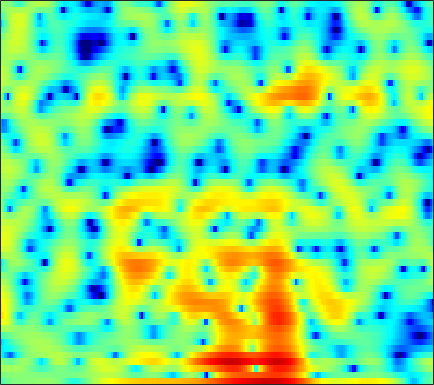

Source data for this figure (header and first rows):
-3.151, -2.3232, -1.4786, -0.88112, -0.5439, -0.21363, -0.0072255, 0.091249, 0.15421, 0.18596, 0.20667, 0.22594, 0.27021, 0.35689, 0.43076, 0.54498, 0.66424, 0.74432, 0.8398, 0.91592, 0.94567, 0.94688, 0.91601, 0.8134
-0.4439, -0.2741, -0.07691, 0.09297, 0.1986, 0.3052, 0.3746, 0.4025, 0.4092, 0.3913, 0.3516, 0.3144, 0.256, 0.1949, 0.1482, 0.08804, 0.03381, -0.002964, -0.04623, -0.07559, -0.09978, -0.118, -0.141, -0.1675
1.484, 1.549, 1.617, 1.657, 1.669, 1.665, 1.616, 1.551, 1.408, 1.199, 0.9075, 0.6271, 0.1701, -0.3849, -0.8576, -1.538, -2.226, -2.673, -3.075, -3.161, -2.914, -2.564, -1.99, -1.404
0.05874, -0.3387, -0.8658, -1.276, -1.394, -1.225, -0.7362, -0.2584, 0.3823, 0.8993, 1.206, 1.274, 1.094, 0.5838, -0.05645, -1.313, -3.085, -4.756, -7.048, -7.604, -5.558, -3.605, -1.383, 0.2776
-5.918, -7.134, -9.36, -12.32, -14.23, -13.14, -9.643, -7.293, -4.834, -2.997, -1.632, -0.8552, -0.08723, 0.4337, 0.6914, 0.9049, 1.028, 1.092, 1.181, 1.316, 1.518, 1.71, 1.981, 2.231
-6.883, -6.64, -6.292, -5.87, -5.486, -4.838, -4.063, -3.424, -2.559, -1.715, -0.9362, -0.4114, 0.1967, 0.7044, 1.016, 1.348, 1.6, 1.744, 1.883, 1.97, 2.01, 2.013, 1.966, 1.858
-8.782, -7.263, -5.655, -4.373, -3.575, -2.662, -1.879, -1.35, -0.7121, -0.1467, 0.3495, 0.6797, 1.056, 1.362, 1.546, 1.739, 1.863, 1.917, 1.938, 1.904, 1.809, 1.699, 1.491, 1.21
-3.587, -2.924, -2.114, -1.424, -0.9823, -0.4808, -0.07206, 0.19, 0.4879, 0.7472, 0.9596, 1.092, 1.236, 1.335, 1.376, 1.389, 1.352, 1.286, 1.154, 0.9841, 0.767, 0.5887, 0.3363, 0.06285
2.189, 2.116, 1.968, 1.749, 1.547, 1.248, 0.9439, 0.7354, 0.51, 0.3837, 0.3486, 0.3812, 0.4473, 0.4985, 0.4932, 0.4036, 0.1926, -0.05365, -0.4838, -0.999, -1.534, -1.896, -2.245, -2.41
6.487, 5.96, 5.094, 3.978, 2.966, 1.37, -0.5136, -2.016, -3.752, -4.348, -3.666, -2.783, -1.638, -0.7974, -0.4198, -0.2661, -0.5156, -0.985, -2.041, -3.652, -6.008, -8.341, -11.56, -11.33
7.645, 6.972, 5.831, 4.367, 3.006, 0.7414, -2.141, -4.774, -8.447, -9.451, -7.11, -5.263, -3.44, -2.229, -1.652, -1.26, -1.262, -1.511, -2.203, -3.306, -4.786, -5.991, -7.179, -7.21
6.839, 6.278, 5.346, 4.207, 3.221, 1.788, 0.3009, -0.784, -2.091, -3.093, -3.742, -3.968, -4.001, -3.798, -3.525, -3.093, -2.681, -2.444, -2.263, -2.211, -2.279, -2.376, -2.564, -2.841
6.523, 6.073, 5.263, 4.244, 3.353, 1.996, 0.4173, -0.8891, -2.842, -5.042, -7.515, -9.414, -11.06, -10.4, -8.874, -6.668, -4.808, -3.69, -2.483, -1.616, -1.004, -0.7111, -0.5216, -0.535
5.567, 5.127, 4.344, 3.332, 2.439, 1.049, -0.5623, -1.92, -3.989, -6.401, -9.149, -11.33, -13.27, -12.36, -10.41, -7.761, -5.529, -4.147, -2.624, -1.396, -0.4772, 0.05712, 0.5689, 0.8959
4.127, 3.668, 2.886, 1.905, 1.019, -0.3201, -1.845, -3.096, -4.836, -6.463, -7.79, -8.416, -8.642, -8.137, -7.386, -6.094, -4.71, -3.649, -2.342, -1.187, -0.1936, 0.4299, 1.112, 1.605
2.689, 2.289, 1.625, 0.7576, -0.04567, -1.373, -3.065, -4.618, -7.196, -10.67, -15.52, -18.98, -16.18, -11.73, -9.257, -6.77, -4.813, -3.598, -2.208, -1.035, -0.02364, 0.6478, 1.426, 2.07
0.4182, 0.3065, 0.111, -0.1931, -0.5503, -1.282, -2.289, -3.263, -4.869, -6.723, -8.415, -9.145, -8.875, -7.639, -6.575, -5.231, -4.09, -3.345, -2.46, -1.633, -0.8089, -0.1749, 0.6886, 1.549
-4.762, -3.604, -2.124, -1.028, -0.491, -0.1524, -0.1517, -0.368, -0.8122, -1.353, -1.896, -2.26, -2.624, -2.871, -3.04, -3.286, -3.611, -3.919, -4.409, -4.685, -4.438, -3.77, -2.352, -0.6523
-7.505, -4.732, -1.979, -0.2241, 0.6167, 1.271, 1.482, 1.433, 1.161, 0.7009, 0.1032, -0.3785, -1.087, -1.849, -2.462, -3.402, -4.643, -5.927, -8.505, -13.38, -32.77, -16.7, -8.131, -3.69
1.279, 1.474, 1.798, 2.086, 2.169, 2.086, 1.735, 1.316, 0.5258, -0.5056, -1.688, -2.627, -3.832, -4.815, -5.34, -5.799, -6.105, -6.306, -6.584, -6.727, -6.371, -5.636, -4.175, -2.387
4.351, 4.207, 3.967, 3.618, 3.266, 2.619, 1.738, 0.8764, -0.6073, -2.538, -5.093, -7.545, -11.78, -15.95, -15.3, -11.92, -9.285, -7.912, -6.539, -5.464, -4.492, -3.778, -2.775, -1.789
5.282, 5.105, 4.777, 4.313, 3.869, 3.115, 2.146, 1.243, -0.2009, -1.993, -4.19, -6.067, -8.669, -10.5, -10.66, -9.62, -8.288, -7.425, -6.518, -5.799, -5.201, -4.757, -4.09, -3.361
4.999, 4.933, 4.739, 4.427, 4.095, 3.53, 2.814, 2.19, 1.232, 0.1532, -0.999, -1.883, -2.991, -3.944, -4.532, -5.166, -5.702, -6.093, -6.646, -7.312, -7.984, -8.38, -8.524, -7.859
4.11, 4.21, 4.211, 4.081, 3.91, 3.594, 3.188, 2.82, 2.246, 1.6, 0.8708, 0.276, -0.5714, -1.486, -2.213, -3.279, -4.469, -5.499, -7.149, -9.294, -12.35, -15.92, -26.47, -20.35
3.074, 3.159, 3.127, 3.003, 2.9, 2.775, 2.653, 2.536, 2.352, 2.077, 1.683, 1.306, 0.6566, -0.1595, -0.8839, -2.023, -3.347, -4.475, -6.103, -7.731, -9.263, -10.1, -10.56, -9.687
2.215, 1.695, 0.8909, 0.2077, -0.05976, 0.03323, 0.5184, 0.9853, 1.548, 1.92, 2.055, 1.989, 1.663, 1.052, 0.3892, -0.7554, -2.292, -3.715, -5.947, -8.371, -10.04, -9.953, -8.243, -6.017
0.7796, -0.989, -4.449, -10.26, -15.1, -9.362, -4.61, -2.416, -0.5326, 0.6413, 1.336, 1.596, 1.681, 1.453, 1.069, 0.2237, -1.063, -2.381, -4.842, -8.378, -12.26, -11.37, -7.08, -3.5
-0.07515, -1.269, -3.142, -4.896, -5.667, -5.521, -4.561, -3.767, -2.965, -2.347, -1.864, -1.521, -1.095, -0.7301, -0.5363, -0.4644, -0.5838, -0.7951, -1.151, -1.473, -1.517, -1.275, -0.5721, 0.3436
0.3016, -0.04773, -0.6536, -1.332, -1.865, -2.628, -3.492, -4.286, -5.56, -6.89, -7.643, -7.234, -5.727, -3.929, -2.732, -1.437, -0.4834, 0.04401, 0.5839, 0.9937, 1.355, 1.587, 1.915, 2.203
0.6321, 0.8485, 0.8343, 0.5088, 0.05061, -0.8629, -2.235, -3.675, -6.38, -10.73, -17.13, -14.96, -8.889, -5.154, -3.256, -1.394, -0.0363, 0.742, 1.546, 2.138, 2.552, 2.762, 2.883, 2.85
0.7704, 1.305, 1.678, 1.686, 1.485, 0.9596, 0.1709, -0.5558, -1.65, -2.665, -3.313, -3.384, -3.013, -2.314, -1.717, -0.9222, -0.1859, 0.3417, 0.9714, 1.515, 1.921, 2.126, 2.202, 2.02
1.662, 2.107, 2.463, 2.574, 2.51, 2.251, 1.831, 1.426, 0.8224, 0.1735, -0.4584, -0.9247, -1.501, -2.026, -2.35, -2.619, -2.585, -2.313, -1.654, -0.8338, -0.05479, 0.3957, 0.7847, 0.8376
2.742, 2.982, 3.153, 3.177, 3.094, 2.861, 2.499, 2.147, 1.585, 0.8745, 0.002611, -0.8116, -2.169, -3.986, -5.784, -8.879, -11.53, -10.7, -7.221, -4.261, -2.159, -1.054, -0.07361, 0.4327
2.762, 2.812, 2.763, 2.599, 2.413, 2.099, 1.726, 1.423, 0.9639, 0.4211, -0.2582, -0.9005, -2.026, -3.572, -5.088, -7.46, -9.151, -8.599, -6.124, -3.645, -1.751, -0.7092, 0.2366, 0.7658
1.725, 1.524, 1.119, 0.5692, 0.1088, -0.4923, -0.9799, -1.215, -1.334, -1.268, -1.149, -1.085, -1.088, -1.198, -1.309, -1.425, -1.338, -1.11, -0.5874, 0.05351, 0.6661, 1.032, 1.369, 1.486
0.4096, -0.1202, -1.095, -2.412, -3.655, -5.602, -7.433, -7.998, -6.971, -4.981, -3.09, -1.929, -0.7015, 0.2215, 0.7629, 1.331, 1.774, 2.056, 2.361, 2.579, 2.679, 2.663, 2.493, 2.139
-1.147, -1.826, -2.985, -4.528, -6.077, -9.064, -13.6, -16.14, -11.61, -6.939, -3.736, -1.973, -0.1814, 1.143, 1.9, 2.679, 3.225, 3.51, 3.732, 3.783, 3.653, 3.43, 2.925, 2.165
-4.014, -4.612, -5.194, -5.568, -5.749, -5.861, -5.731, -5.343, -4.343, -2.987, -1.538, -0.5016, 0.7064, 1.694, 2.289, 2.901, 3.328, 3.528, 3.65, 3.602, 3.383, 3.091, 2.519, 1.691
-10.35, -11.94, -11.38, -9.048, -7.372, -5.511, -4.026, -3.07, -1.929, -0.898, 0.02784, 0.643, 1.34, 1.892, 2.217, 2.522, 2.701, 2.761, 2.754, 2.65, 2.447, 2.227, 1.844, 1.336
-10.83, -13.11, -11.87, -8.36, -6.177, -3.951, -2.271, -1.274, -0.2188, 0.5939, 1.191, 1.51, 1.777, 1.88, 1.869, 1.75, 1.556, 1.398, 1.198, 1.037, 0.9275, 0.8512, 0.778, 0.6901
-2.071, -2.359, -2.294, -1.774, -1.183, -0.3074, 0.5385, 1.111, 1.713, 2.134, 2.313, 2.284, 2.029, 1.518, 0.9703, 0.09297, -0.862, -1.529, -2.171, -2.401, -2.254, -1.989, -1.547, -1.107
1.619, 1.316, 1.09, 1.139, 1.362, 1.838, 2.399, 2.793, 3.207, 3.386, 3.286, 2.987, 2.234, 1.017, -0.2597, -2.533, -5.572, -8.38, -11.55, -11.04, -8.719, -7.167, -5.623, -4.413
2.155, 1.106, -0.06234, -0.386, 0.06988, 1.256, 2.551, 3.366, 4.167, 4.558, 4.548, 4.251, 3.431, 2.079, 0.6715, -1.88, -5.314, -8.467, -12.29, -12.64, -11.32, -10.65, -9.895, -8.782
1.071, -1.819, -8.901, -19.9, -7.252, -1.407, 1.651, 3.127, 4.401, 5.12, 5.346, 5.231, 4.736, 3.832, 2.898, 1.326, -0.5754, -2.148, -4.4, -6.905, -10.13, -13.88, -24.97, -19.8
2.286, 1.206, -0.06197, -0.565, -0.2988, 0.5971, 1.63, 2.314, 3.015, 3.486, 3.715, 3.734, 3.55, 3.118, 2.629, 1.763, 0.6395, -0.3508, -1.907, -3.72, -5.76, -7.256, -8.897, -9.531
3.292, 2.866, 2.305, 1.809, 1.511, 1.193, 0.9843, 0.8981, 0.8918, 0.991, 1.227, 1.434, 1.661, 1.778, 1.748, 1.534, 1.116, 0.6729, -0.06493, -0.9424, -1.909, -2.611, -3.515, -4.386
3.564, 3.249, 2.665, 1.873, 1.138, -0.04892, -1.476, -2.607, -3.777, -3.897, -2.904, -1.856, -0.5291, 0.5014, 1.053, 1.506, 1.69, 1.667, 1.481, 1.145, 0.7, 0.2976, -0.2821, -0.9145
2.891, 2.721, 2.235, 1.397, 0.463, -1.316, -4.056, -7.213, -15.39, -17.96, -8.353, -4.979, -2.178, -0.416, 0.4757, 1.27, 1.72, 1.895, 1.954, 1.869, 1.683, 1.479, 1.147, 0.7693
1.483, 1.702, 1.718, 1.41, 0.9477, 0.05514, -1.099, -2.016, -2.962, -3.155, -2.538, -1.809, -0.8297, -0.0427, 0.3794, 0.7543, 0.9308, 0.9762, 0.943, 0.8645, 0.7639, 0.6805, 0.5651, 0.4052
0.4613, 1.119, 1.694, 1.969, 2.013, 1.906, 1.678, 1.461, 1.19, 0.9922, 0.8672, 0.7939, 0.6833, 0.4818, 0.2508, -0.1754, -0.6958, -1.107, -1.571, -1.857, -1.907, -1.789, -1.549, -1.315
0.4476, 1.234, 2.042, 2.613, 2.913, 3.148, 3.225, 3.196, 3.045, 2.776, 2.385, 1.999, 1.325, 0.4357, -0.4024, -1.81, -3.573, -5.118, -7.185, -8.374, -7.783, -6.64, -5.067, -3.8
0.4827, 1.183, 2.007, 2.697, 3.108, 3.509, 3.728, 3.78, 3.687, 3.397, 2.902, 2.383, 1.466, 0.2534, -0.891, -2.821, -5.423, -8.063, -13.3, -20.11, -14.46, -10.53, -7.289, -5.269
-0.6738, 0.06552, 1.057, 1.963, 2.542, 3.157, 3.565, 3.719, 3.724, 3.492, 3.017, 2.498, 1.597, 0.4614, -0.5358, -2.029, -3.629, -4.815, -6.148, -6.85, -6.725, -6.207, -5.281, -4.389
-3.805, -2.448, -0.6703, 0.8641, 1.819, 2.807, 3.481, 3.779, 3.913, 3.757, 3.317, 2.807, 1.895, 0.7447, -0.2482, -1.645, -2.981, -3.809, -4.56, -4.796, -4.584, -4.278, -3.752, -3.27
-8.903, -5.22, -1.88, 0.4492, 1.74, 3.006, 3.83, 4.212, 4.422, 4.308, 3.875, 3.334, 2.295, 0.8432, -0.5492, -2.859, -5.662, -7.725, -8.87, -7.55, -5.651, -4.452, -3.324, -2.663
-4.302, -2.558, -0.4724, 1.195, 2.171, 3.13, 3.758, 4.046, 4.214, 4.145, 3.828, 3.399, 2.53, 1.229, -0.1103, -2.614, -6.245, -9.816, -12.02, -8.274, -5.129, -3.656, -2.574, -2.233
-0.9043, -0.1219, 0.7504, 1.401, 1.736, 1.974, 2.059, 2.06, 2.061, 2.105, 2.165, 2.172, 2.049, 1.721, 1.316, 0.605, -0.1873, -0.6847, -1.004, -0.9192, -0.6475, -0.5217, -0.6122, -1.171
0.3438, 0.621, 0.7218, 0.4789, 0.04093, -0.8586, -2.063, -2.978, -3.686, -3.267, -2.024, -0.9763, 0.2285, 1.115, 1.576, 1.992, 2.221, 2.306, 2.36, 2.338, 2.197, 1.998, 1.539, 0.7703
